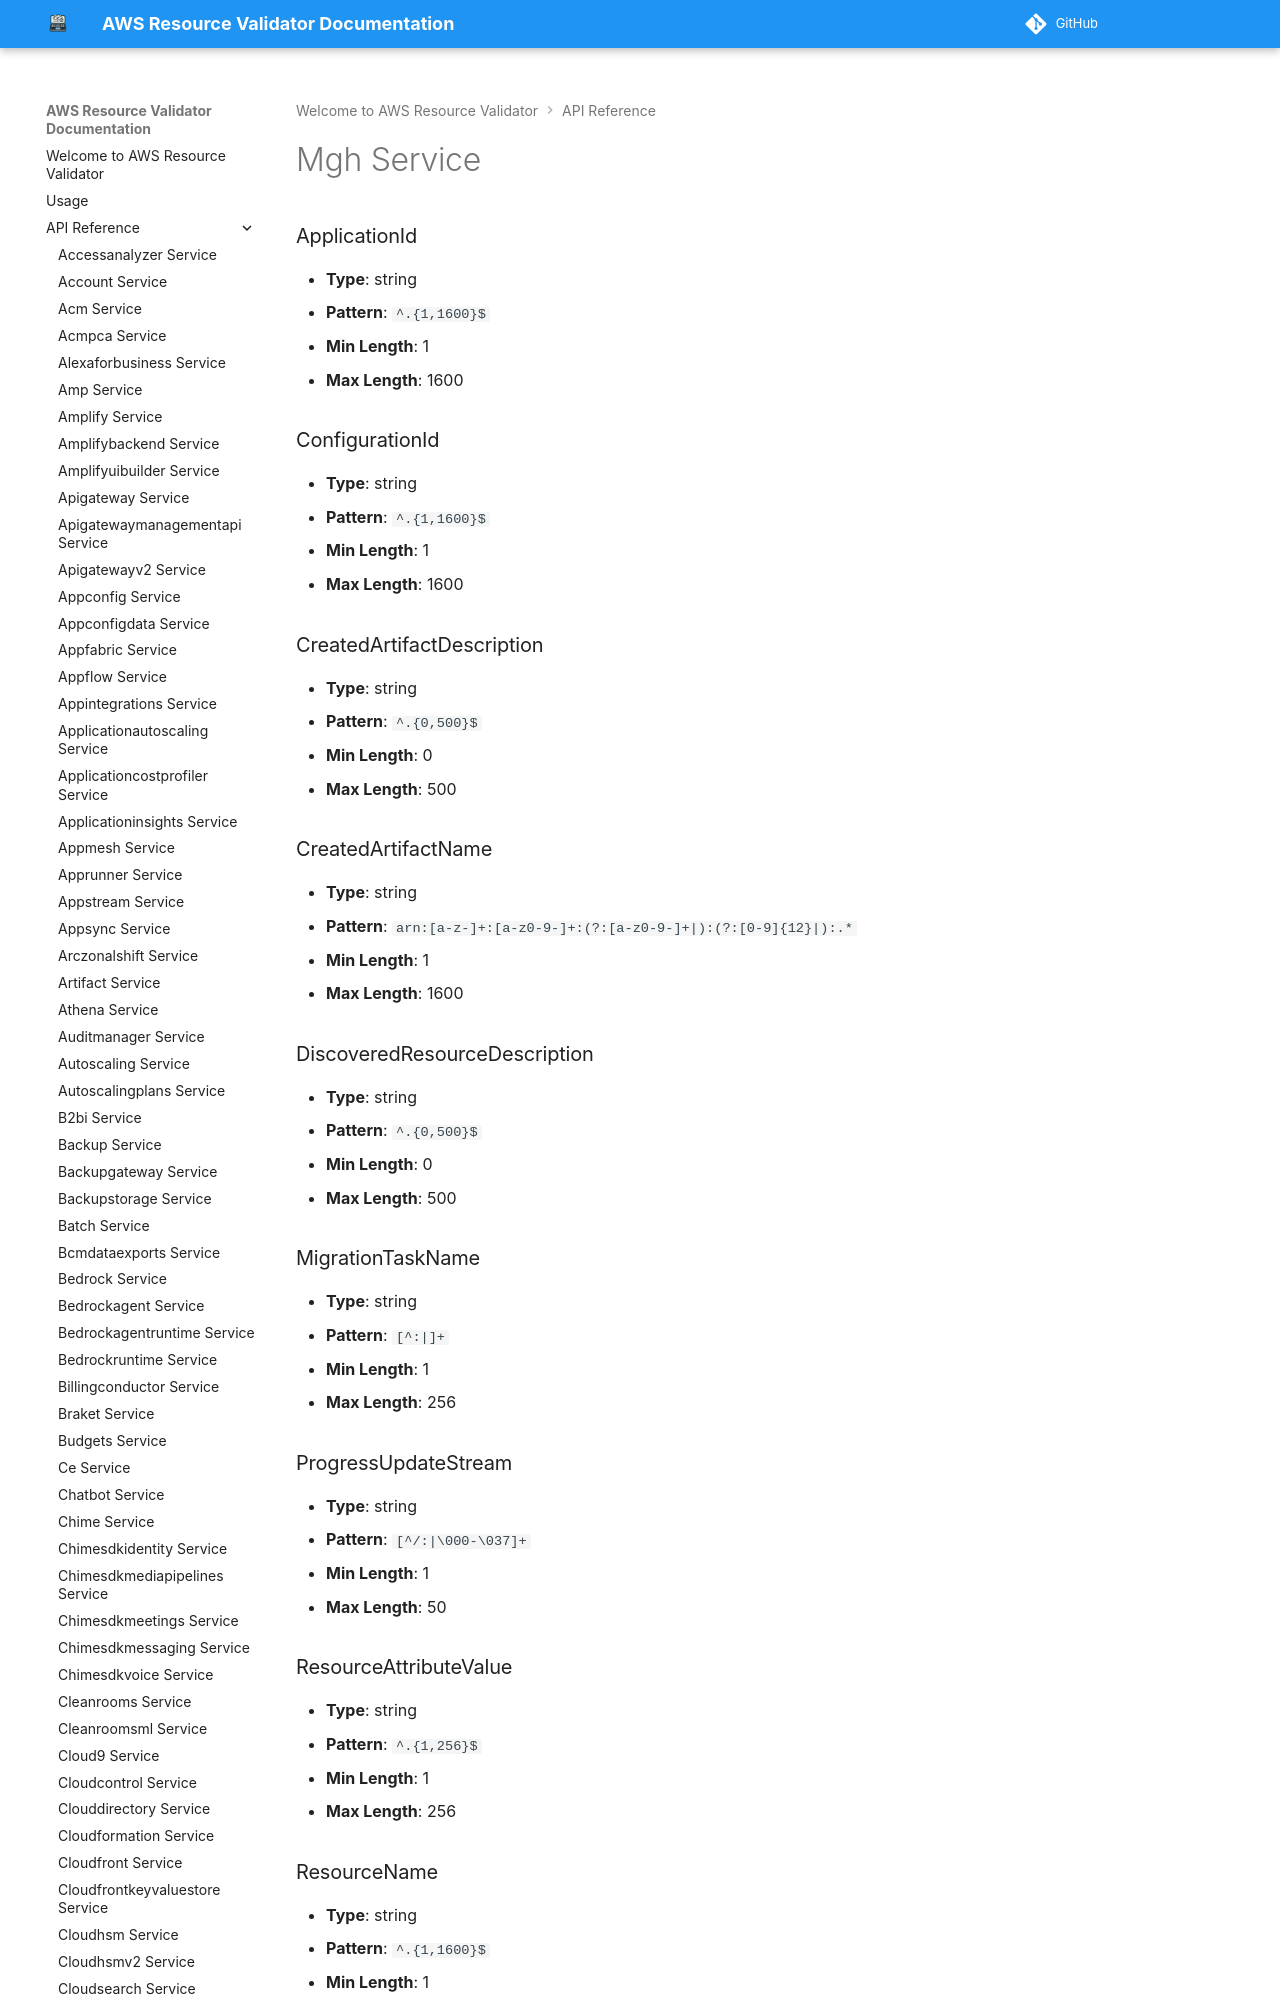

repository: CoreOxide/aws_resource_validator · page: api/mgh/index.html · generator: mkdocs

# Mgh Service

### ApplicationId
- **Type**: string
- **Pattern**: `^.{1,1600}$`
- **Min Length**: 1
- **Max Length**: 1600

### ConfigurationId
- **Type**: string
- **Pattern**: `^.{1,1600}$`
- **Min Length**: 1
- **Max Length**: 1600
